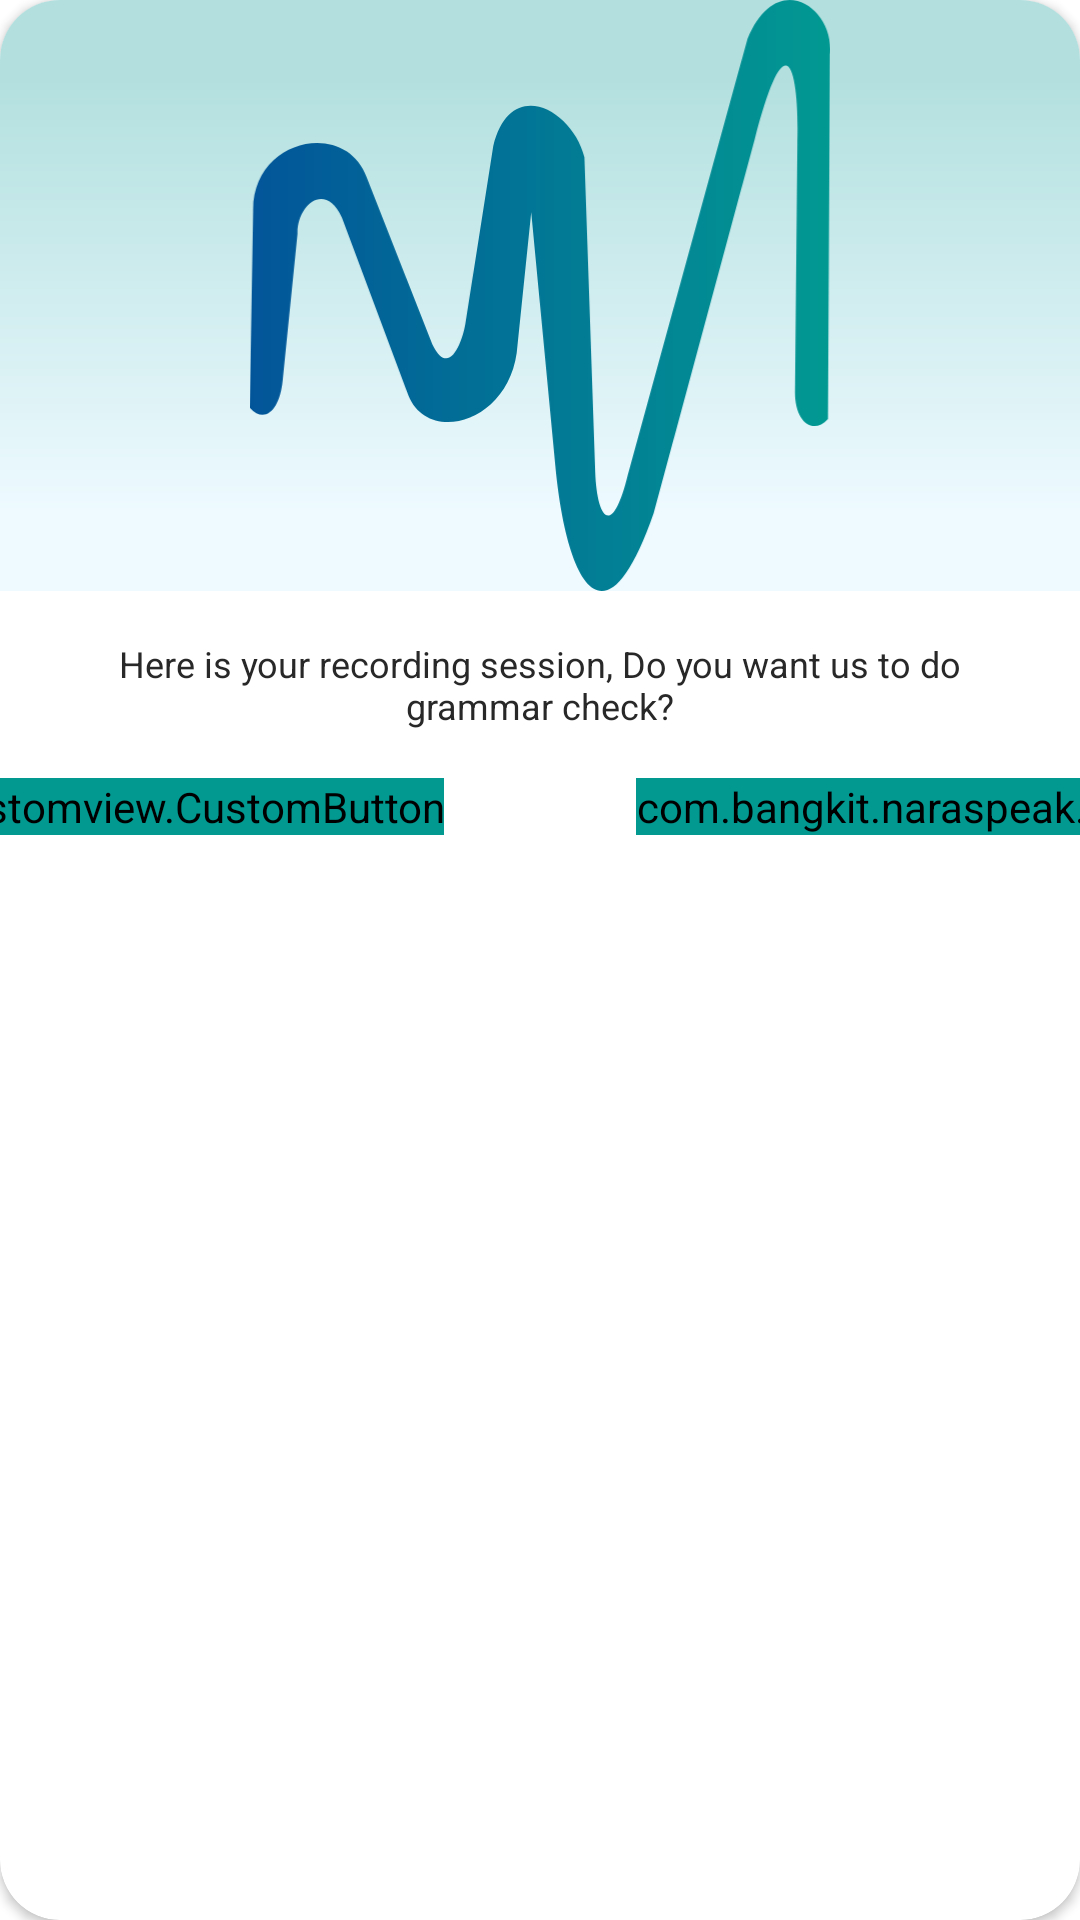

Here is an Android app screen rendered from its layout file. Give the layout XML and the strings, colors and styles it references.
<!-- AndroidManifest.xml: application theme Theme.NaraSpeak -->
<!-- res/layout/card_record.xml -->
<?xml version="1.0" encoding="utf-8"?>
<androidx.cardview.widget.CardView xmlns:android="http://schemas.android.com/apk/res/android"
    android:layout_width="match_parent"
    android:layout_height="wrap_content"
    xmlns:app="http://schemas.android.com/apk/res-auto"
    xmlns:tools="http://schemas.android.com/tools"
    android:backgroundTint="@color/white"
    android:layout_gravity="center"
    android:layout_marginHorizontal="16dp"
    app:cardCornerRadius="20dp">

    <androidx.constraintlayout.widget.ConstraintLayout
        android:layout_width="wrap_content"
        android:layout_height="wrap_content"
        android:paddingBottom="16dp">

        <ImageView
            android:id="@+id/placeholder"
            android:layout_width="0dp"
            android:layout_height="197dp"
            android:background="@drawable/frame_121"
            app:layout_constraintEnd_toEndOf="parent"
            app:layout_constraintStart_toStartOf="parent"
            app:layout_constraintTop_toTopOf="parent" />

        <ImageView
            android:id="@+id/logo"
            android:layout_width="0dp"
            android:layout_height="197dp"
            android:src="@drawable/logo_slice"
            app:layout_constraintEnd_toEndOf="parent"
            app:layout_constraintStart_toStartOf="parent"
            app:layout_constraintTop_toTopOf="parent" />


        <TextView
            android:id="@+id/tv_confirm_grammar"
            style="@style/TextStyle.Body"
            android:layout_width="match_parent"
            android:layout_height="wrap_content"
            android:layout_marginHorizontal="16dp"
            android:layout_marginTop="16dp"
            android:gravity="center"
            android:text="Here is your recording session, Do you want us to do grammar check?"
            app:layout_constraintEnd_toEndOf="parent"
            app:layout_constraintStart_toStartOf="parent"
            app:layout_constraintTop_toBottomOf="@id/placeholder" />


        <com.bangkit.naraspeak.ui.customview.CustomButton
            android:id="@+id/btn_yes"
            android:layout_width="wrap_content"
            android:layout_height="wrap_content"
            android:backgroundTint="@color/secondary_6"
            android:text="Yes"
            android:layout_marginTop="16dp"
            android:layout_marginEnd="32dp"
            app:layout_constraintEnd_toStartOf="@id/guideline2"
            app:layout_constraintTop_toBottomOf="@id/tv_confirm_grammar" />

        <com.bangkit.naraspeak.ui.customview.CustomButton
            android:id="@+id/btn_no"
            android:layout_width="wrap_content"
            android:layout_height="wrap_content"
            android:backgroundTint="@color/secondary_6"
            android:text="No"
            android:layout_marginTop="16dp"
            android:layout_marginStart="32dp"
            app:layout_constraintStart_toEndOf="@id/guideline2"
            app:layout_constraintTop_toBottomOf="@id/tv_confirm_grammar" />

        <androidx.constraintlayout.widget.Guideline
            android:id="@+id/guideline2"
            android:layout_width="wrap_content"
            android:layout_height="wrap_content"
            android:orientation="vertical"
            app:layout_constraintGuide_percent="0.5" />


    </androidx.constraintlayout.widget.ConstraintLayout>

</androidx.cardview.widget.CardView>
<!-- resources referenced by this layout -->
<resources>
  <color name="secondary_6">#029991</color>
  <color name="white">#FFFFFFFF</color>
  <!-- drawable frame_121 (drawable) -->
  <vector
      xmlns:android="http://schemas.android.com/apk/res/android"
      xmlns:aapt="http://schemas.android.com/aapt"
      android:width="411dp"
      android:height="492dp"
      android:viewportWidth="360"
      android:viewportHeight="492"
      >
      <group>
          <clip-path
              android:pathData="M0 0H360V492H0V0Z"
              />
          <group
              android:translateX="1"
              android:translateY="0"
              android:pivotX="180"
              android:pivotY="246"
              android:scaleX="2"
              android:scaleY="2"
              android:rotation="90"
              >
              <path
                  android:pathData="M0 0V492H360V0"
                  >
                  <aapt:attr name="android:fillColor">
                      <gradient
                          android:type="linear"
                          android:startX="90"
                          android:startY="246"
                          android:endX="270"
                          android:endY="246"
                          >
                          <item
                              android:color="#B3E0DF"
                              android:offset="0"
                              />
                          <item
                              android:color="#EEFAFF"
                              android:offset="1"
                              />
                      </gradient>
                  </aapt:attr>
              </path>
          </group>
      </group>
  </vector>
  <!-- drawable logo_slice (drawable) -->
  <vector xmlns:android="http://schemas.android.com/apk/res/android"
      xmlns:aapt="http://schemas.android.com/aapt"
      android:width="111dp"
      android:height="113dp"
      android:viewportWidth="121"
      android:viewportHeight="123">
    <path
        android:pathData="M120.93,11.41L120.52,87.19C117.29,90.73 113.6,87.6 113.65,81.6L114.15,29.3C114.49,15.87 112.19,2.22 105.25,29L84.19,106.8C74.01,135.9 66.04,121.55 63.7,97.04L58.67,44.17L55.64,73.46C53.59,88.12 37.13,92.45 33.06,82.31L19.21,45.3C15.66,37.58 9.79,42.85 9.95,48.63L6.85,79.25C6.26,85.23 3.21,88.39 0,84.84L0.71,43.85C0.5,28.82 19.94,24.7 24.36,36.88L38.04,71.62C41.62,79.02 44.51,70.65 45.01,66.91L50.75,30.38C54.39,15.71 67.32,22.84 69.76,32.74L72.01,98.2C72.35,107.75 75.47,112.46 78.82,98.76L103.75,8.09C109.92,-6.87 122,1.73 120.93,11.41Z"
        android:fillType="evenOdd">
      <aapt:attr name="android:fillColor">
        <gradient 
            android:startX="0"
            android:startY="61.5"
            android:endX="121"
            android:endY="61.5"
            android:type="linear">
          <item android:offset="0" android:color="#FF025599"/>
          <item android:offset="1" android:color="#FF029992"/>
        </gradient>
      </aapt:attr>
    </path>
  </vector>
  <style name="TextStyle.Body">
          <item name="android:textSize">12sp</item>
          <item name="fontFamily">@font/poppins</item>
      </style>
  <style name="Theme.NaraSpeak" parent="Base.Theme.NaraSpeak" />
  <style name="Base.Theme.NaraSpeak" parent="Theme.MaterialComponents.DayNight.NoActionBar">
          
          
          <item name="android:windowTranslucentStatus">true</item>
          <item name="android:navigationBarColor">@color/secondary_3</item>
          <item name="android:textColor">@color/accent_black</item>
  
      </style>
  <color name="secondary_3">#81CDCA</color>
  <color name="accent_black">#282828</color>
</resources>
